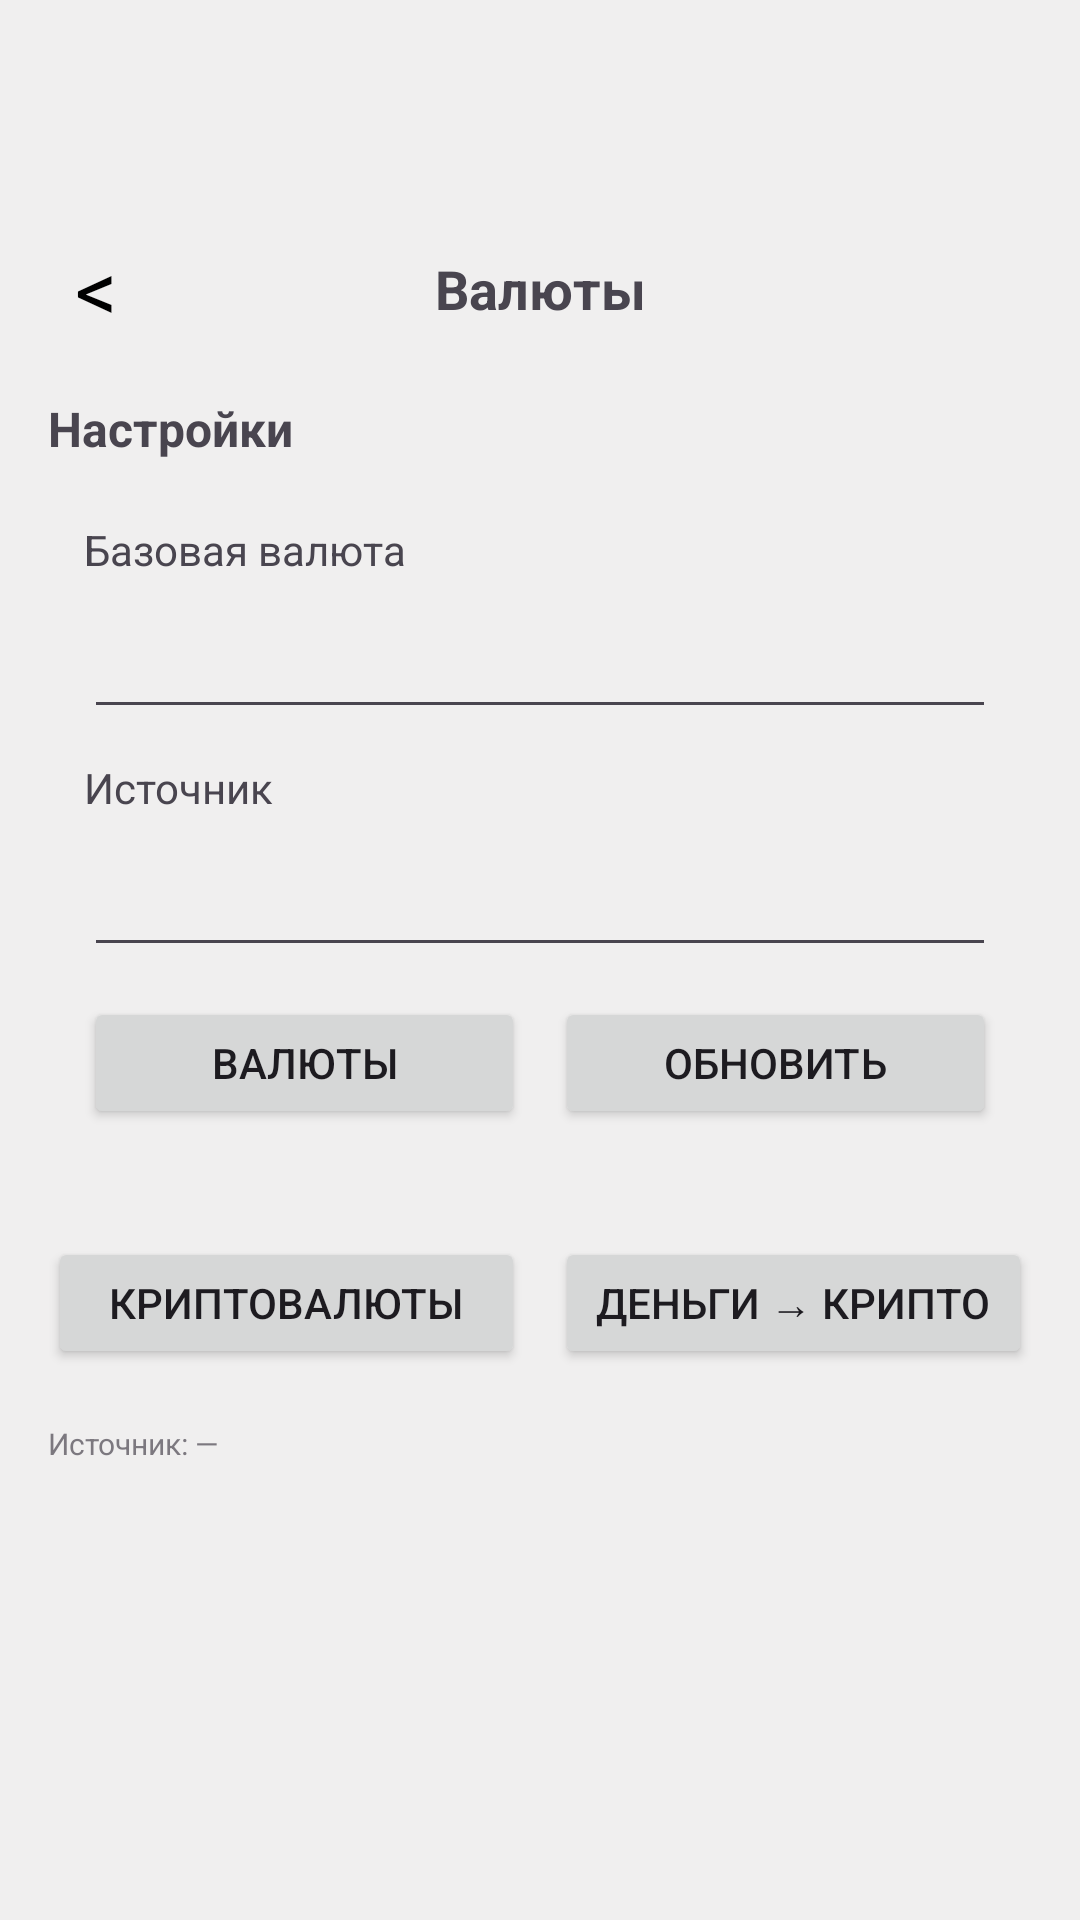

This screen was rendered from an Android layout file. Write that file and the resources it references.
<!-- AndroidManifest.xml: application theme Theme.Friday_Helper -->
<!-- res/layout/activity_fiat_rates.xml -->
<?xml version="1.0" encoding="utf-8"?>
<androidx.constraintlayout.widget.ConstraintLayout xmlns:android="http://schemas.android.com/apk/res/android"
    xmlns:app="http://schemas.android.com/apk/res-auto"
    xmlns:tools="http://schemas.android.com/tools"
    android:id="@+id/rootFiatRates"
    android:layout_width="match_parent"
    android:layout_height="match_parent"
    android:background="@color/warm_gray"
    tools:context=".rates.FiatRatesActivity">

    <com.google.android.material.appbar.MaterialToolbar
        android:id="@+id/toolbar"
        android:layout_width="0dp"
        android:layout_height="wrap_content"
        android:background="@color/warm_gray"
        app:layout_constraintTop_toTopOf="parent"
        app:layout_constraintStart_toStartOf="parent"
        app:layout_constraintEnd_toEndOf="parent"
        app:title=""
        app:navigationIcon="@null" />

    <TextView
        android:id="@+id/btnBack"
        android:layout_width="40dp"
        android:layout_height="40dp"
        android:layout_margin="12dp"
        android:gravity="center"
        android:text="&lt;"
        android:textSize="28sp"
        android:textColor="@android:color/black"
        android:background="?attr/selectableItemBackgroundBorderless"
        android:clickable="true"
        android:focusable="true"
        android:contentDescription="@string/action_cancel"
        app:layout_constraintTop_toBottomOf="@id/toolbar"
        app:layout_constraintStart_toStartOf="parent" />

    <TextView
        android:id="@+id/tvTitle"
        android:layout_width="wrap_content"
        android:layout_height="wrap_content"
        android:text="@string/menu_rates"
        android:textStyle="bold"
        android:textSize="18sp"
        app:layout_constraintTop_toTopOf="@id/btnBack"
        app:layout_constraintBottom_toBottomOf="@id/btnBack"
        app:layout_constraintStart_toStartOf="parent"
        app:layout_constraintEnd_toEndOf="parent" />

    <ScrollView
        android:layout_width="0dp"
        android:layout_height="0dp"
        android:fillViewport="true"
        app:layout_constraintTop_toBottomOf="@id/btnBack"
        app:layout_constraintBottom_toBottomOf="parent"
        app:layout_constraintStart_toStartOf="parent"
        app:layout_constraintEnd_toEndOf="parent">

        <LinearLayout
            android:id="@+id/content"
            android:layout_width="match_parent"
            android:layout_height="wrap_content"
            android:orientation="vertical"
            android:padding="16dp">

            <TextView
                android:id="@+id/tvSettingsHeader"
                android:layout_width="wrap_content"
                android:layout_height="wrap_content"
                android:text="Настройки"
                android:textStyle="bold"
                android:textSize="16sp"
                android:layout_marginBottom="8dp" />

            <LinearLayout
                android:id="@+id/boxSettings"
                android:layout_width="match_parent"
                android:layout_height="wrap_content"
                android:orientation="vertical"
                android:padding="12dp">

                <TextView
                    android:id="@+id/tvBaseLabel"
                    android:layout_width="wrap_content"
                    android:layout_height="wrap_content"
                    android:text="Базовая валюта" />

                <AutoCompleteTextView
                    android:id="@+id/baseDropdown"
                    android:layout_width="match_parent"
                    android:layout_height="wrap_content"
                    android:layout_marginTop="6dp"
                    android:padding="10dp"
                    tools:text="RUB" />

                <TextView
                    android:id="@+id/tvProviderLabel"
                    android:layout_width="wrap_content"
                    android:layout_height="wrap_content"
                    android:layout_marginTop="10dp"
                    android:text="Источник" />

                <AutoCompleteTextView
                    android:id="@+id/providerDropdown"
                    android:layout_width="match_parent"
                    android:layout_height="wrap_content"
                    android:layout_marginTop="6dp"
                    android:padding="10dp"
                    tools:text="ЦБ РФ" />

                <LinearLayout
                    android:layout_width="match_parent"
                    android:layout_height="wrap_content"
                    android:layout_marginTop="10dp"
                    android:orientation="horizontal">

                    <Button
                        android:id="@+id/btnChooseFiats"
                        android:layout_width="0dp"
                        android:layout_height="44dp"
                        android:layout_weight="1"
                        android:text="Валюты" />

                    <Space
                        android:layout_width="10dp"
                        android:layout_height="1dp" />

                    <Button
                        android:id="@+id/btnRefresh"
                        android:layout_width="0dp"
                        android:layout_height="44dp"
                        android:layout_weight="1"
                        android:text="Обновить" />
                </LinearLayout>
            </LinearLayout>

            <androidx.recyclerview.widget.RecyclerView
                android:id="@+id/recycler"
                android:layout_width="match_parent"
                android:layout_height="wrap_content"
                android:layout_marginTop="12dp"
                android:nestedScrollingEnabled="false" />

            <LinearLayout
                android:id="@+id/boxLinks"
                android:layout_width="match_parent"
                android:layout_height="wrap_content"
                android:layout_marginTop="12dp"
                android:orientation="horizontal">

                <Button
                    android:id="@+id/btnOpenCrypto"
                    android:layout_width="0dp"
                    android:layout_height="44dp"
                    android:layout_weight="1"
                    android:text="@string/menu_crypto_rates" />

                <Space
                    android:layout_width="10dp"
                    android:layout_height="1dp" />

                <Button
                    android:id="@+id/btnOpenFiatToCrypto"
                    android:layout_width="0dp"
                    android:layout_height="44dp"
                    android:layout_weight="1"
                    android:text="@string/menu_fiat_to_crypto" />
            </LinearLayout>

            <TextView
                android:id="@+id/tvAttribution"
                android:layout_width="match_parent"
                android:layout_height="wrap_content"
                android:layout_marginTop="18dp"
                android:textSize="10sp"
                android:alpha="0.7"
                android:text="Источник: —" />
        </LinearLayout>
    </ScrollView>

</androidx.constraintlayout.widget.ConstraintLayout>
<!-- resources referenced by this layout -->
<resources>
  <color name="warm_gray">#F0EFEF</color>
  <string name="action_cancel">Отмена</string>
  <string name="menu_crypto_rates">Криптовалюты</string>
  <string name="menu_fiat_to_crypto">Деньги → Крипто</string>
  <string name="menu_rates">Валюты</string>
  <style name="Theme.Friday_Helper" parent="Base.Theme.Friday_Helper" />
  <style name="Base.Theme.Friday_Helper" parent="Theme.Material3.DayNight.NoActionBar">
          
          
      </style>
</resources>
